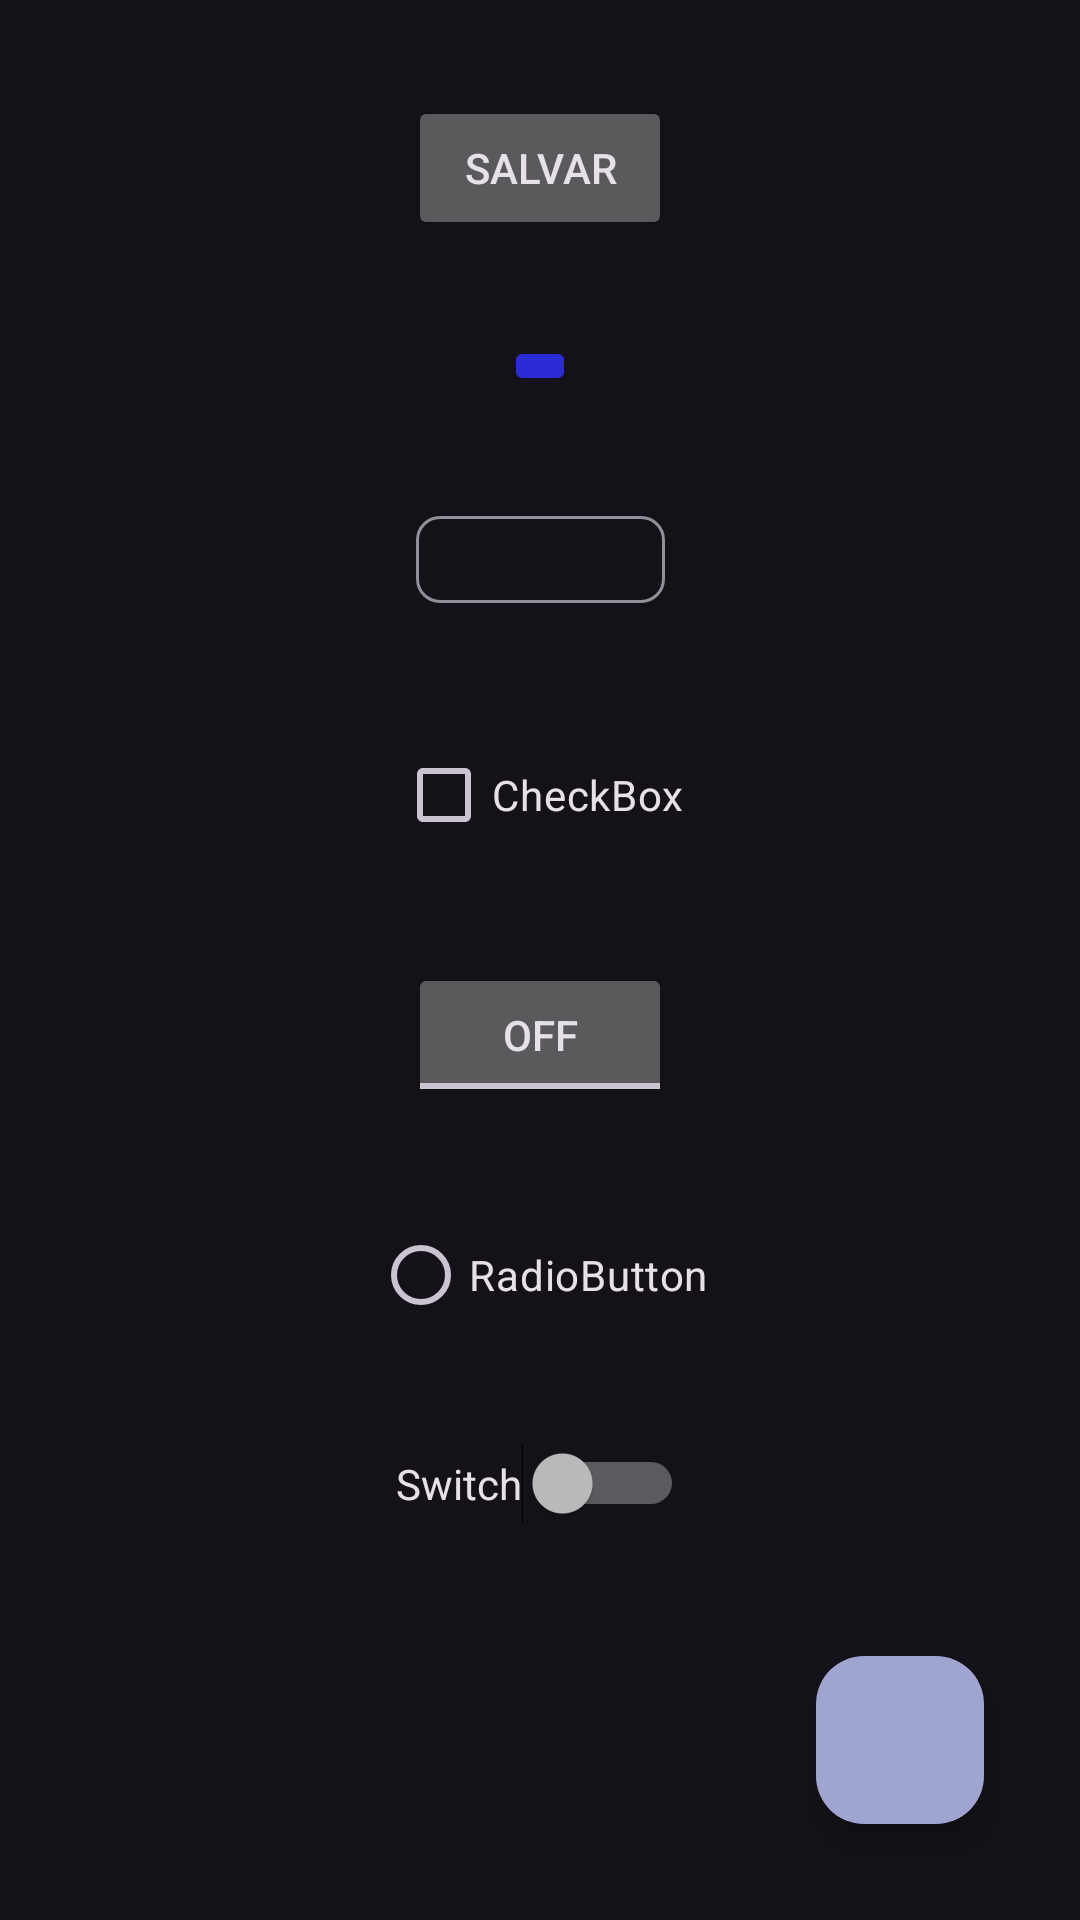

Android layout source for this screen:
<!-- AndroidManifest.xml: application theme Theme.ModuloJetpack -->
<!-- res/layout/activity_botoes.xml -->
<?xml version="1.0" encoding="utf-8"?>
<androidx.constraintlayout.widget.ConstraintLayout xmlns:android="http://schemas.android.com/apk/res/android"
    xmlns:app="http://schemas.android.com/apk/res-auto"
    xmlns:tools="http://schemas.android.com/tools"
    android:id="@+id/main"
    android:layout_width="match_parent"
    android:layout_height="match_parent"
    tools:context=".BotoesActivity">

    <Button
        android:id="@+id/button5"
        android:layout_width="wrap_content"
        android:layout_height="wrap_content"
        android:layout_marginTop="32dp"
        android:drawableRight="@drawable/ic_salvar_24"
        android:text="SALVAR"
        app:layout_constraintEnd_toEndOf="parent"
        app:layout_constraintHorizontal_bias="0.5"
        app:layout_constraintStart_toStartOf="parent"
        app:layout_constraintTop_toTopOf="parent" />

    <ImageButton
        android:id="@+id/imageButton"
        android:layout_width="wrap_content"
        android:layout_height="wrap_content"
        android:layout_marginTop="32dp"
        android:backgroundTint="#2B2BD7"
        android:scaleType="center"
        app:layout_constraintEnd_toEndOf="parent"
        app:layout_constraintHorizontal_bias="0.5"
        app:layout_constraintStart_toStartOf="parent"
        app:layout_constraintTop_toBottomOf="@+id/button5"
        app:srcCompat="@drawable/ic_salvar_24" />

    <com.google.android.material.chip.Chip
        android:id="@+id/chip"
        android:layout_width="99dp"
        android:layout_height="45dp"
        android:layout_marginTop="32dp"
        app:layout_constraintEnd_toEndOf="parent"
        app:layout_constraintHorizontal_bias="0.5"
        app:layout_constraintStart_toStartOf="parent"
        app:layout_constraintTop_toBottomOf="@+id/imageButton" />

    <CheckBox
        android:id="@+id/checkBox"
        android:layout_width="wrap_content"
        android:layout_height="wrap_content"
        android:layout_marginTop="32dp"
        android:text="CheckBox"
        app:layout_constraintEnd_toEndOf="parent"
        app:layout_constraintHorizontal_bias="0.5"
        app:layout_constraintStart_toStartOf="parent"
        app:layout_constraintTop_toBottomOf="@+id/chip" />

    <ToggleButton
        android:id="@+id/toggleButton"
        android:layout_width="wrap_content"
        android:layout_height="wrap_content"
        android:layout_marginTop="32dp"
        android:text="ToggleButton"
        app:layout_constraintEnd_toEndOf="parent"
        app:layout_constraintHorizontal_bias="0.5"
        app:layout_constraintStart_toStartOf="parent"
        app:layout_constraintTop_toBottomOf="@+id/checkBox" />

    <RadioButton
        android:id="@+id/radioButton"
        android:layout_width="wrap_content"
        android:layout_height="wrap_content"
        android:layout_marginTop="32dp"
        android:text="RadioButton"
        app:layout_constraintEnd_toEndOf="parent"
        app:layout_constraintHorizontal_bias="0.5"
        app:layout_constraintStart_toStartOf="parent"
        app:layout_constraintTop_toBottomOf="@+id/toggleButton" />

    <Switch
        android:id="@+id/switch1"
        android:layout_width="wrap_content"
        android:layout_height="wrap_content"
        android:layout_marginTop="32dp"
        android:text="Switch"
        app:layout_constraintEnd_toEndOf="parent"
        app:layout_constraintHorizontal_bias="0.5"
        app:layout_constraintStart_toStartOf="parent"
        app:layout_constraintTop_toBottomOf="@+id/radioButton" />

    <com.google.android.material.floatingactionbutton.FloatingActionButton
        android:id="@+id/fabBotao"
        android:layout_width="wrap_content"
        android:layout_height="wrap_content"
        android:layout_marginEnd="32dp"
        android:layout_marginBottom="32dp"
        android:clickable="true"
        android:soundEffectsEnabled="true"
        app:backgroundTint="#9FA4D1"
        app:fabSize="normal"
        app:layout_constraintBottom_toBottomOf="parent"
        app:layout_constraintEnd_toEndOf="parent"
        app:rippleColor="#0A4D99"
        app:srcCompat="@drawable/ic_salvar_24"
        app:tint="#FFFFFF" />

</androidx.constraintlayout.widget.ConstraintLayout>
<!-- resources referenced by this layout -->
<resources>
  <style name="Theme.ModuloJetpack" parent="Base.Theme.ModuloJetpack" />
  <style name="Base.Theme.ModuloJetpack" parent="Theme.Material3.Dark.NoActionBar">
          
          
  
          <item name="actionOverflowButtonStyle">@style/ActionOverflowButton</item>
      </style>
  <style name="ActionOverflowButton" parent="Widget.AppCompat.ActionButton.Overflow">
          <item name="tint">@color/white</item>
      </style>
  <!-- not gathered from this repository: default colours our renderer supplied (Android Studio template values) -->
  <color name="white">#FFFFFFFF</color>
</resources>
